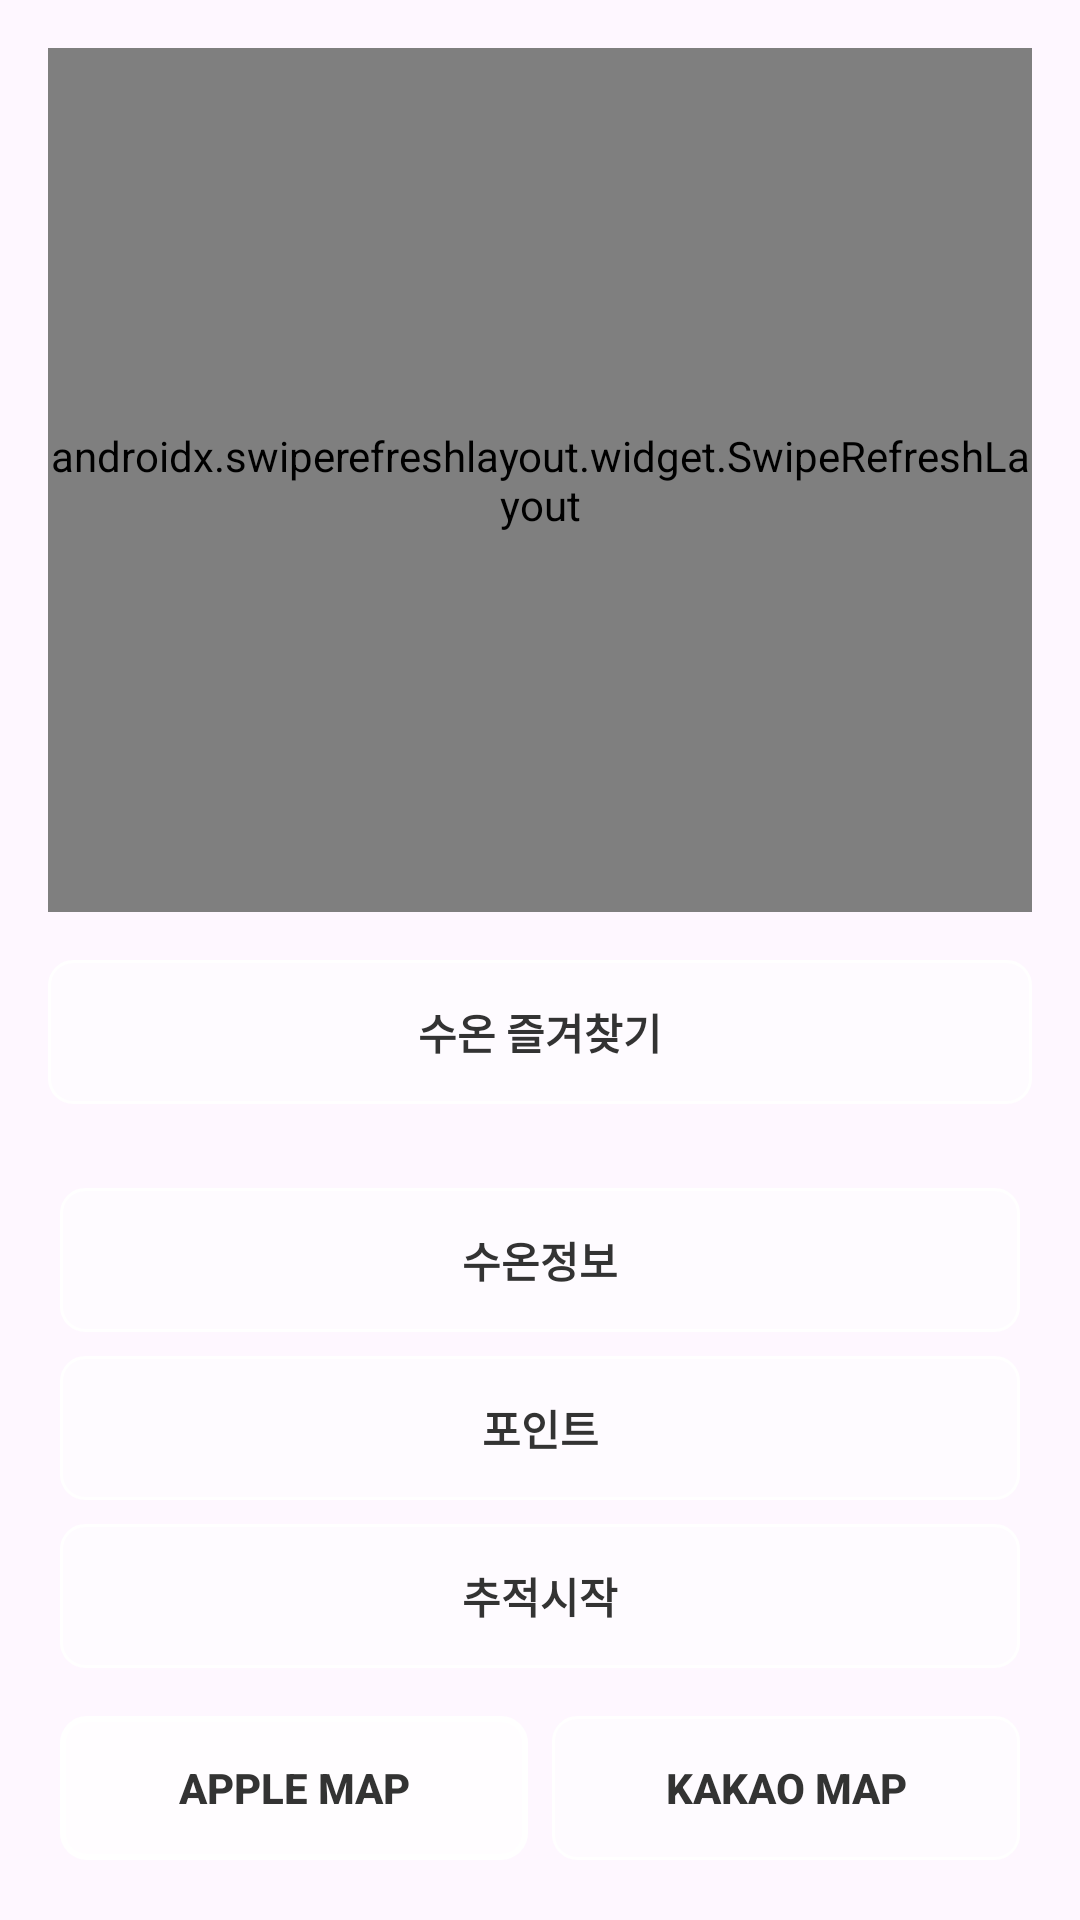

Here is an Android app screen rendered from its layout file. Give the layout XML and the strings, colors and styles it references.
<!-- AndroidManifest.xml: application theme Theme.FishingDiary -->
<!-- res/layout/activity_main_home.xml -->
<?xml version="1.0" encoding="utf-8"?>
<androidx.constraintlayout.widget.ConstraintLayout xmlns:android="http://schemas.android.com/apk/res/android"
    xmlns:app="http://schemas.android.com/apk/res-auto"
    xmlns:tools="http://schemas.android.com/tools"
    android:layout_width="match_parent"
    android:layout_height="match_parent"
    android:background="@drawable/sunset_background"
    tools:context=".presentation.main.MainHomeActivity">

    
    <androidx.swiperefreshlayout.widget.SwipeRefreshLayout
        android:id="@+id/swipeRefreshLayout"
        android:layout_width="0dp"
        android:layout_height="0dp"
        app:layout_constraintTop_toTopOf="parent"
        app:layout_constraintBottom_toTopOf="@+id/btnOceanFavorites"
        app:layout_constraintStart_toStartOf="parent"
        app:layout_constraintEnd_toEndOf="parent"
        android:layout_margin="16dp">

        
        <androidx.recyclerview.widget.RecyclerView
            android:id="@+id/recyclerViewTemperature"
            android:layout_width="match_parent"
            android:layout_height="match_parent"
            android:background="#40000000"
            android:padding="8dp" />

    </androidx.swiperefreshlayout.widget.SwipeRefreshLayout>

    
    <Button
        android:id="@+id/btnOceanFavorites"
        android:layout_width="0dp"
        android:layout_height="48dp"
        android:layout_marginStart="16dp"
        android:layout_marginEnd="16dp"
        android:layout_marginBottom="8dp"
        android:background="@drawable/button_background"
        android:text="@string/btn_ocean_favorites"
        android:textColor="@color/button_text"
        android:textSize="14sp"
        android:textStyle="bold"
        app:layout_constraintBottom_toTopOf="@+id/bottomButtonContainer"
        app:layout_constraintStart_toStartOf="parent"
        app:layout_constraintEnd_toEndOf="parent" />

    
    <LinearLayout
        android:id="@+id/bottomButtonContainer"
        android:layout_width="0dp"
        android:layout_height="wrap_content"
        android:orientation="vertical"
        android:padding="16dp"
        app:layout_constraintBottom_toBottomOf="parent"
        app:layout_constraintEnd_toEndOf="parent"
        app:layout_constraintStart_toStartOf="parent">

        
        <LinearLayout
            android:id="@+id/functionButtonsLayout"
            android:layout_width="match_parent"
            android:layout_height="wrap_content"
            android:orientation="vertical"
            android:gravity="center">

            
            <Button
                android:id="@+id/btnSeaTemperature"
                android:layout_width="match_parent"
                android:layout_weight="1"
                android:layout_height="48dp"
                android:layout_margin="4dp"
                android:background="@drawable/button_background"
                android:text="@string/btn_sea_temperature"
                android:textColor="@color/button_text"
                android:textSize="14sp"
                android:textStyle="bold" />

            
            <Button
                android:id="@+id/btnPoint"
                android:layout_width="match_parent"
                android:layout_weight="1"
                android:layout_height="48dp"
                android:layout_margin="4dp"
                android:background="@drawable/button_background"
                android:text="@string/btn_point"
                android:textColor="@color/button_text"
                android:textSize="14sp"
                android:textStyle="bold" />

            
            <Button
                android:id="@+id/btnStartTracking"
                android:layout_width="match_parent"
                android:layout_weight="1"
                android:layout_height="48dp"
                android:layout_margin="4dp"
                android:background="@drawable/button_background"
                android:text="@string/btn_start_tracking"
                android:textColor="@color/button_text"
                android:textSize="14sp"
                android:textStyle="bold" />

        </LinearLayout>

        
        <LinearLayout
            android:id="@+id/mapSelectionLayout"
            android:layout_width="match_parent"
            android:layout_height="wrap_content"
            android:layout_marginTop="8dp"
            android:orientation="horizontal"
            android:gravity="center">

            
            <Button
                android:id="@+id/btnAppleMap"
                android:layout_width="0dp"
                android:layout_weight="1"
                android:layout_height="48dp"
                android:layout_margin="4dp"
                android:background="@drawable/button_background_selected"
                android:text="@string/btn_apple_map"
                android:textColor="@color/button_text"
                android:textSize="14sp"
                android:textStyle="bold"
                android:tag="selected" />

            
            <Button
                android:id="@+id/btnKakaoMap"
                android:layout_width="0dp"
                android:layout_weight="1"
                android:layout_height="48dp"
                android:layout_margin="4dp"
                android:background="@drawable/button_background"
                android:text="@string/btn_kakao_map"
                android:textColor="@color/button_text"
                android:textSize="14sp"
                android:textStyle="bold"
                android:tag="unselected" />

        </LinearLayout>

    </LinearLayout>

</androidx.constraintlayout.widget.ConstraintLayout>
<!-- resources referenced by this layout -->
<resources>
  <color name="button_text">#333333</color>
  <!-- drawable button_background (drawable) -->
  <?xml version="1.0" encoding="utf-8"?>
  <shape xmlns:android="http://schemas.android.com/apk/res/android"
      android:shape="rectangle">
  
      
      
      <corners android:radius="8dp" />
  
      
      
      <solid android:color="@color/button_background" />
  
      
      
      <stroke
          android:width="1dp"
          android:color="@color/white" />
  
  </shape>
  <!-- drawable button_background_selected (drawable) -->
  <?xml version="1.0" encoding="utf-8"?>
  <shape xmlns:android="http://schemas.android.com/apk/res/android"
      android:shape="rectangle">
  
      
      
      <corners android:radius="8dp" />
  
      
      
      <solid android:color="@color/button_background_selected" />
  
      
      
      <stroke
          android:width="2dp"
          android:color="@color/white" />
  
  </shape>
  <string name="btn_apple_map">Apple Map</string>
  <string name="btn_kakao_map">Kakao Map</string>
  <string name="btn_ocean_favorites">수온 즐겨찾기</string>
  <string name="btn_point">포인트</string>
  <string name="btn_sea_temperature">수온정보</string>
  <string name="btn_start_tracking">추적시작</string>
  <style name="Theme.FishingDiary" parent="Base.Theme.FishingDiary" />
  <color name="button_background">#80FFFFFF</color>
  <color name="white">#FFFFFFFF</color>
  <color name="button_background_selected">#CCFFFFFF</color>
  <style name="Base.Theme.FishingDiary" parent="Theme.Material3.DayNight.NoActionBar">
          
          
      </style>
</resources>
